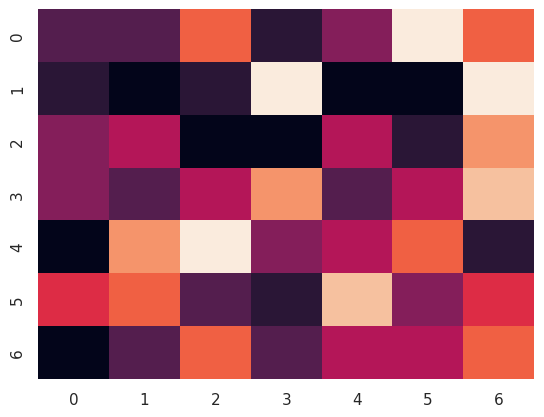

Source code (Python):
import matplotlib.pyplot as plt
import numpy as np
import seaborn as sns

sns.set_theme()

np.random.seed(123)
vals = np.random.randint(10, size=(7, 7))

fig, ax = plt.subplots()
sns.heatmap(vals, ax=ax, cbar=False)

plt.show()
